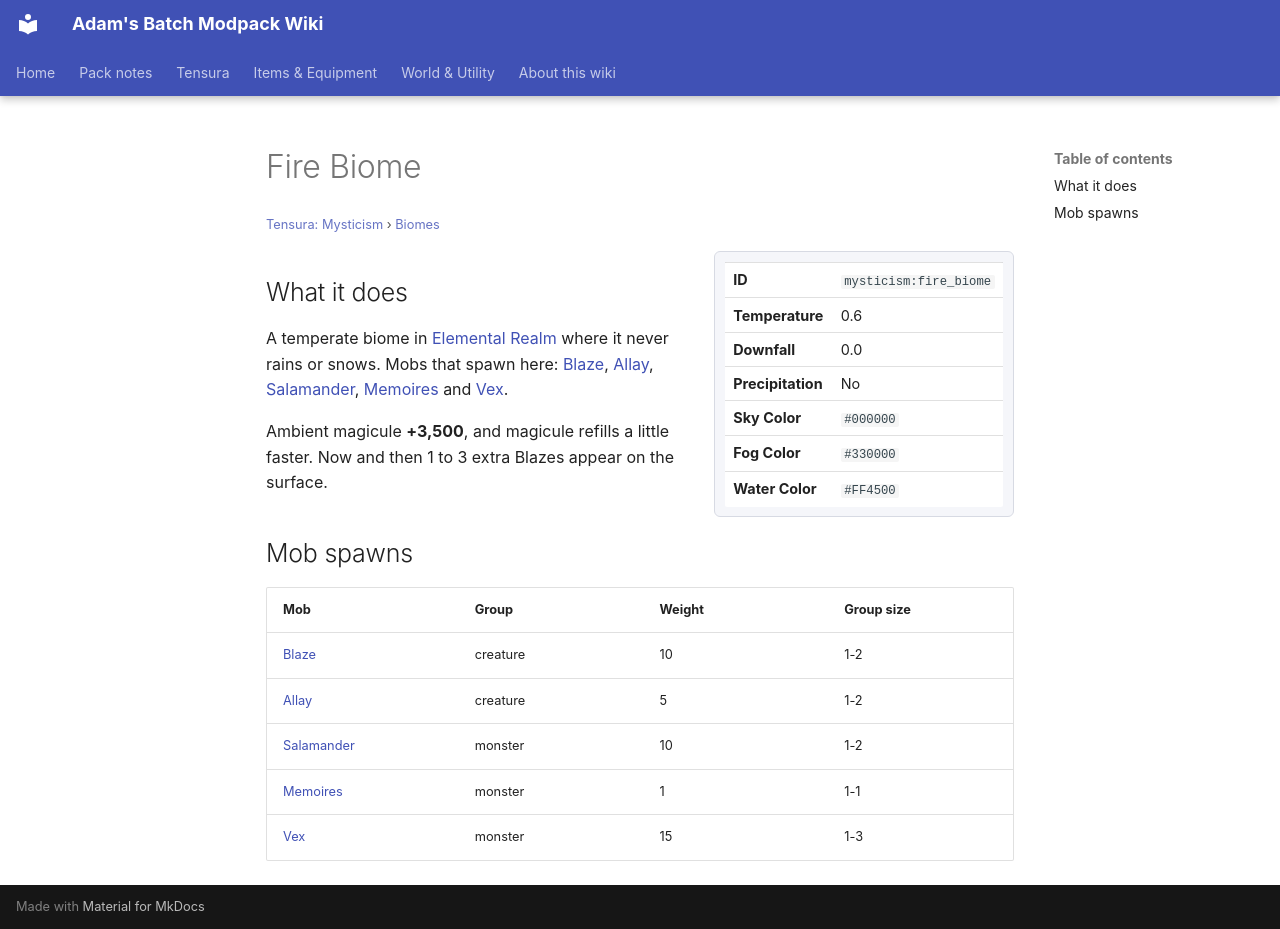

repository: Proteus-Nell/Adams-Batch-MC-Modpack-Wiki · page: tensura-mysticism/biomes/fire-biome/index.html · generator: mkdocs

# Fire Biome

<small>[Tensura: Mysticism](../index.md) &rsaquo; [Biomes](index.md)</small>

<div class="infobox" markdown>

| | |
|---|---|
| **ID** | `mysticism:fire_biome` |
| **Temperature** | 0.6 |
| **Downfall** | 0.0 |
| **Precipitation** | No |
| **Sky Color** | `#000000` |
| **Fog Color** | `#330000` |
| **Water Color** | `#FF4500` |

</div>

## What it does

A temperate biome in [Elemental Realm](../dimensions/elemental-realm.md) where it never rains or snows. Mobs that spawn here: [Blaze](https://minecraft.wiki/w/Blaze), [Allay](https://minecraft.wiki/w/Allay), [Salamander](../../tensura-reincarnated/mobs/salamander.md), [Memoires](../mobs/memoires.md) and [Vex](https://minecraft.wiki/w/Vex).

Ambient magicule **+3,500**, and magicule refills a little faster. Now and then 1 to 3 extra Blazes appear on the surface.

## Mob spawns

| Mob | Group | Weight | Group size |
|---|---|---|---|
| [Blaze](https://minecraft.wiki/w/Blaze) | creature | 10 | 1-2 |
| [Allay](https://minecraft.wiki/w/Allay) | creature | 5 | 1-2 |
| [Salamander](../../tensura-reincarnated/mobs/salamander.md) | monster | 10 | 1-2 |
| [Memoires](../mobs/memoires.md) | monster | 1 | 1-1 |
| [Vex](https://minecraft.wiki/w/Vex) | monster | 15 | 1-3 |
